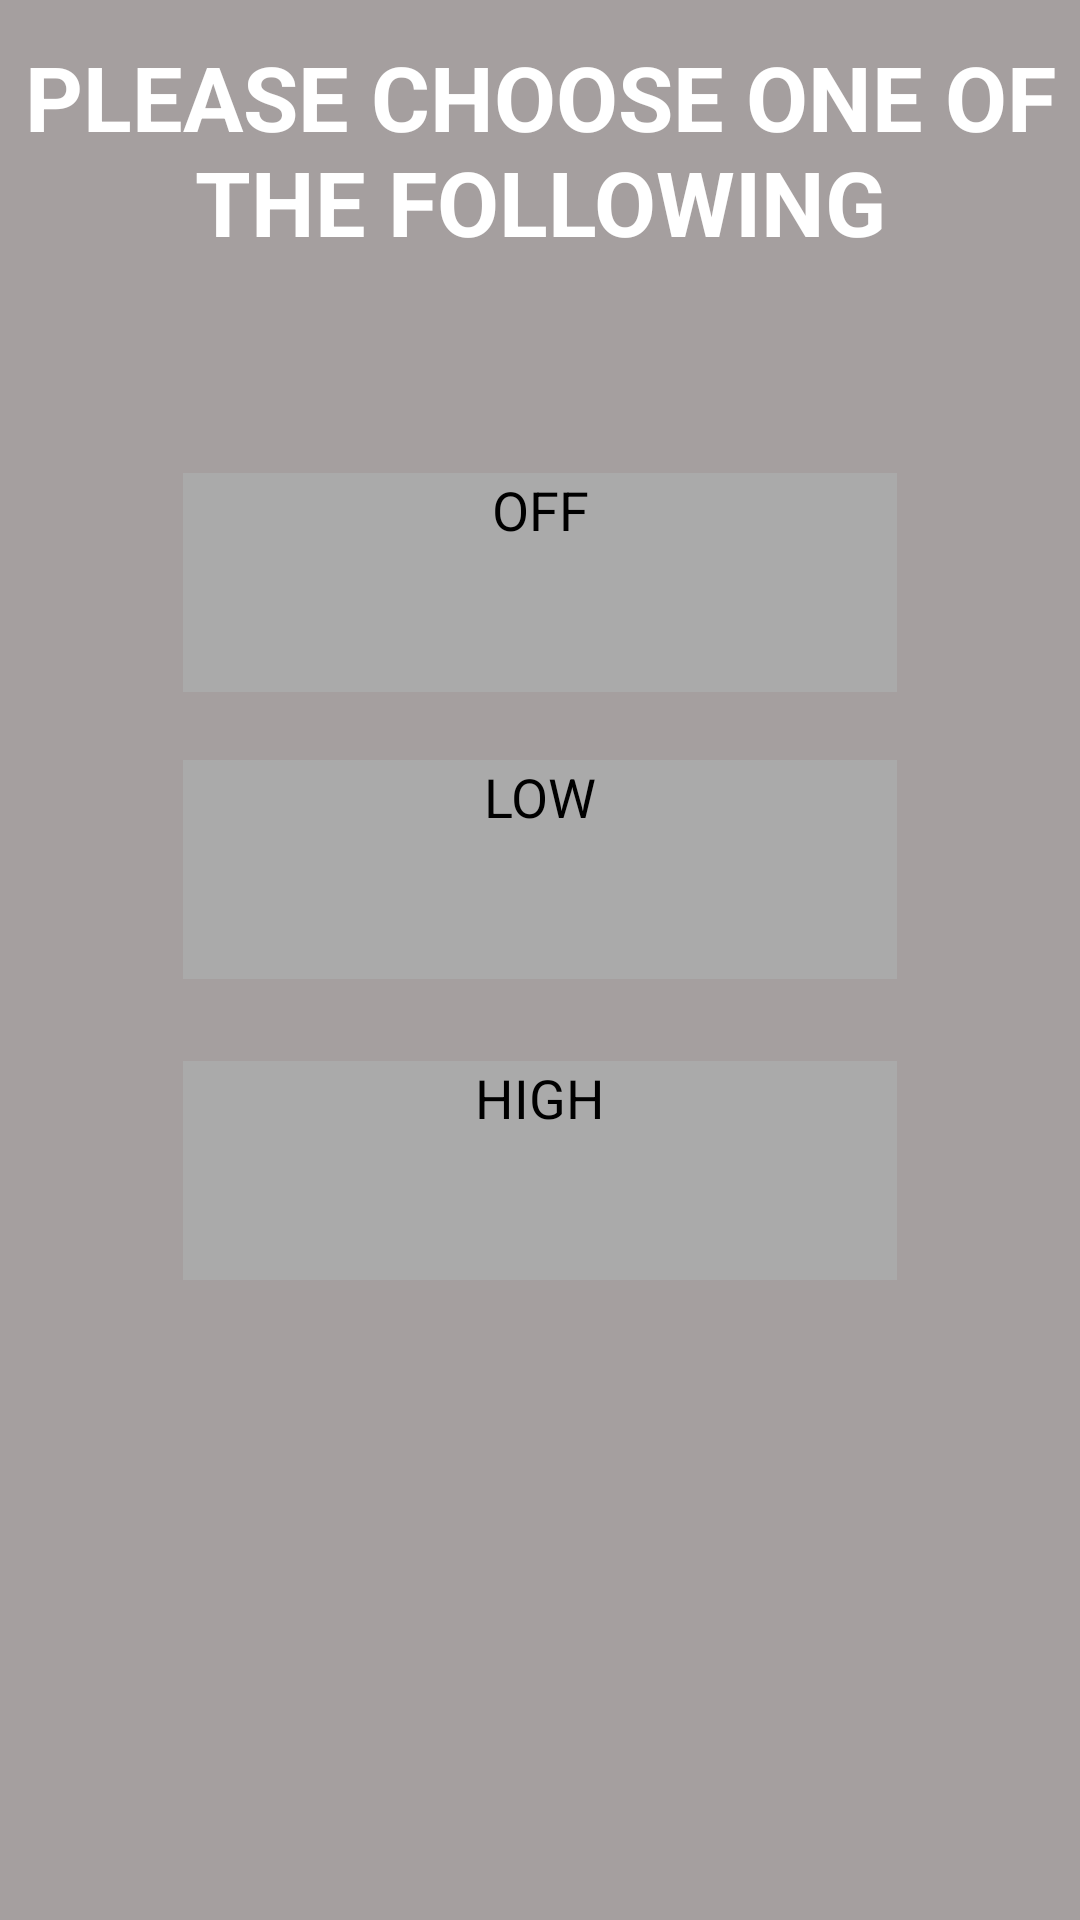

This screen was rendered from an Android layout file. Write that file and the resources it references.
<!-- AndroidManifest.xml: application theme Theme.WirelessFanApp -->
<!-- res/layout/activity_operations_page.xml -->
<?xml version="1.0" encoding="utf-8"?>

<androidx.constraintlayout.widget.ConstraintLayout xmlns:android="http://schemas.android.com/apk/res/android"
    xmlns:app="http://schemas.android.com/apk/res-auto"
    xmlns:tools="http://schemas.android.com/tools"
    android:layout_width="match_parent"
    android:layout_height="match_parent"
    android:background="#A59F9F"
    tools:context=".OperationsPage">

    <TextView
        android:id="@+id/textView2"
        android:layout_width="wrap_content"
        android:layout_height="wrap_content"
        android:text="@string/please_choose_one_of_the_following"
        android:textAlignment="center"
        android:textAllCaps="true"
        android:textColor="#FFFFFF"
        android:textSize="30sp"
        android:textStyle="bold"
        app:layout_constraintBottom_toBottomOf="parent"
        app:layout_constraintEnd_toEndOf="parent"
        app:layout_constraintStart_toStartOf="parent"
        app:layout_constraintTop_toTopOf="parent"
        app:layout_constraintVertical_bias="0.021" />

    <Button
        android:id="@+id/button"
        android:layout_width="238dp"
        android:layout_height="73dp"
        android:background="@color/white"
        android:backgroundTint="@android:color/darker_gray"
        android:text="@string/high"
        android:textAlignment="center"
        android:textSize="18sp"
        app:layout_constraintBottom_toBottomOf="parent"
        app:layout_constraintEnd_toEndOf="parent"
        app:layout_constraintStart_toStartOf="parent"
        app:layout_constraintTop_toTopOf="parent"
        app:layout_constraintVertical_bias="0.624" />

    <Button
        android:id="@+id/button4"
        android:layout_width="238dp"
        android:layout_height="73dp"
        android:background="@color/white"
        android:backgroundTint="@android:color/darker_gray"
        android:text="@string/low"
        android:textAlignment="center"
        android:textSize="18sp"
        app:layout_constraintBottom_toBottomOf="parent"
        app:layout_constraintEnd_toEndOf="parent"
        app:layout_constraintStart_toStartOf="parent"
        app:layout_constraintTop_toTopOf="parent"
        app:layout_constraintVertical_bias="0.447" />

    <Button
        android:id="@+id/button5"
        android:layout_width="238dp"
        android:layout_height="73dp"
        android:background="@color/white"
        android:backgroundTint="@android:color/darker_gray"
        android:text="@string/off"
        android:textAlignment="center"
        android:textSize="18sp"
        app:layout_constraintBottom_toBottomOf="parent"
        app:layout_constraintEnd_toEndOf="parent"
        app:layout_constraintStart_toStartOf="parent"
        app:layout_constraintTop_toTopOf="parent"
        app:layout_constraintVertical_bias="0.278" />

    <ImageView
        android:id="@+id/imageView"
        android:layout_width="163dp"
        android:layout_height="183dp"
        android:contentDescription="@string/todo"
        app:layout_constraintBottom_toBottomOf="parent"
        app:layout_constraintEnd_toEndOf="parent"
        app:layout_constraintStart_toStartOf="parent"
        app:layout_constraintTop_toTopOf="parent"
        app:layout_constraintVertical_bias="0.97"
        app:srcCompat="@mipmap/tt_logo" />
</androidx.constraintlayout.widget.ConstraintLayout>
<!-- resources referenced by this layout -->
<resources>
  <!-- mipmap tt_logo: png bitmap (mipmap-xxhdpi, 12285 bytes) -->
  <string name="high">HIGH</string>
  <string name="low">LOW</string>
  <string name="off">OFF</string>
  <string name="please_choose_one_of_the_following">Please choose one of the following</string>
  <string name="todo">TODO</string>
  <style name="Theme.WirelessFanApp" parent="Theme.MaterialComponents.DayNight.DarkActionBar">
          
          <item name="colorPrimary">@color/cardview_dark_background</item>
          <item name="colorPrimaryVariant">@color/cardview_dark_background</item>
          <item name="colorOnPrimary">@color/white</item>
          
          <item name="colorSecondary">@color/cardview_dark_background</item>
          <item name="colorSecondaryVariant">@color/cardview_dark_background</item>
          <item name="colorOnSecondary">@color/white</item>
          
          <item name="android:statusBarColor" tools:targetApi="l">?attr/colorPrimaryVariant</item>
          
      </style>
  <!-- not gathered from this repository: default colours our renderer supplied (Android Studio template values) -->
  <color name="white">#FFFFFFFF</color>
</resources>
